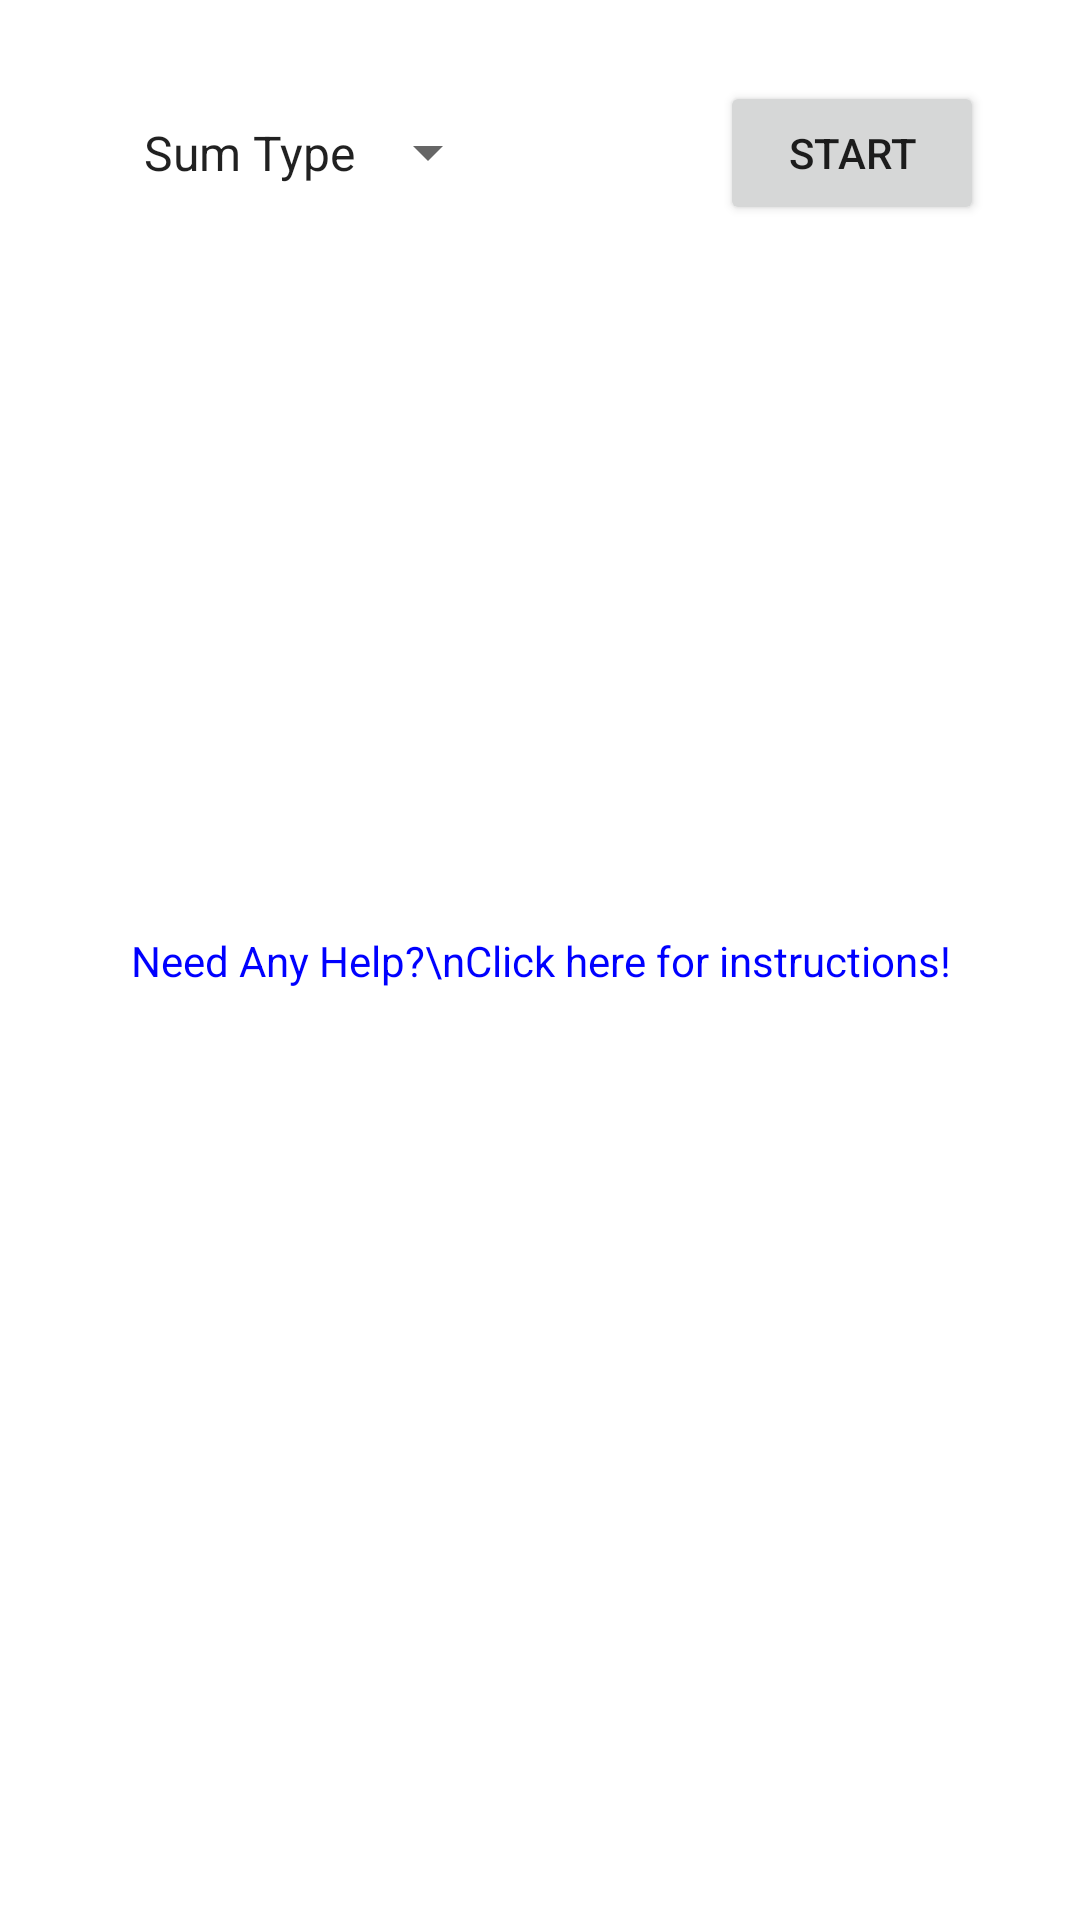

Produce the Android XML layout that renders to this screen, including the resource entries it uses.
<!-- AndroidManifest.xml: application theme Theme.AppTheme -->
<!-- res/layout/activity_mul.xml -->
<?xml version="1.0" encoding="utf-8"?>
<androidx.constraintlayout.widget.ConstraintLayout xmlns:android="http://schemas.android.com/apk/res/android"
    xmlns:app="http://schemas.android.com/apk/res-auto"
    xmlns:tools="http://schemas.android.com/tools"
    android:layout_width="match_parent"
    android:layout_height="match_parent"
    tools:context=".MulActivity">

    <Spinner
        android:id="@+id/modeSpinner"
        android:layout_width="wrap_content"
        android:layout_height="wrap_content"
        android:padding="8dp"
        android:layout_marginStart="32dp"
        android:layout_marginTop="32dp"
        android:entries="@array/mul_modes"
        app:layout_constraintStart_toStartOf="parent"
        app:layout_constraintTop_toTopOf="parent" />

    <Button
        android:id="@+id/startButton"
        android:layout_width="wrap_content"
        android:layout_height="wrap_content"
        android:layout_marginEnd="32dp"
        android:text="Start"
        app:layout_constraintBottom_toBottomOf="@+id/modeSpinner"
        app:layout_constraintEnd_toEndOf="parent"
        app:layout_constraintTop_toTopOf="@+id/modeSpinner"
        tools:ignore="HardcodedText" />

    <TextView
        android:id="@+id/mulText"
        android:layout_width="wrap_content"
        android:layout_height="wrap_content"
        android:textColor="@color/black"
        android:textSize="40sp"
        app:layout_constraintBottom_toBottomOf="parent"
        app:layout_constraintEnd_toEndOf="parent"
        app:layout_constraintStart_toStartOf="parent"
        app:layout_constraintTop_toTopOf="parent"
        tools:ignore="HardcodedText"/>

    <TextView
        android:id="@+id/answerText"
        android:layout_width="wrap_content"
        android:layout_height="wrap_content"
        android:text="View Answer"
        android:textColor="@color/black"
        android:textSize="36sp"
        android:visibility="gone"
        app:layout_constraintBottom_toBottomOf="parent"
        app:layout_constraintEnd_toEndOf="parent"
        app:layout_constraintStart_toStartOf="parent"
        app:layout_constraintTop_toBottomOf="@+id/mulText"
        tools:ignore="HardcodedText" />

    <TextView
        android:id="@+id/helpText"
        android:layout_width="wrap_content"
        android:layout_height="wrap_content"
        android:padding="8dp"
        android:text="Need Any Help?\nClick here for instructions!"
        android:textAlignment="center"
        android:textColor="@color/positive"
        app:layout_constraintBottom_toBottomOf="parent"
        app:layout_constraintEnd_toEndOf="parent"
        app:layout_constraintStart_toStartOf="parent"
        app:layout_constraintTop_toTopOf="parent"
        tools:ignore="HardcodedText" />












</androidx.constraintlayout.widget.ConstraintLayout>
<!-- resources referenced by this layout -->
<resources>
  <string-array name="mul_modes">
          <item>Sum Type</item>
          <item>1D X 1D</item>
          <item>2D X 1D</item>
          <item>3D X 1D</item>
          <item>4D X 1D</item>
          <item>2D X 2D</item>
          <item>3D X 2D</item>
          <item>4D X 2D</item>
      </string-array>
  <color name="black">#FF000000</color>
  <color name="positive">#0000FF</color>
  <style name="Theme.AppTheme" parent="Theme.MaterialComponents.Light.DarkActionBar">
          <item name="colorPrimary">@color/teal_700</item>
          <item name="colorPrimaryVariant">@color/teal_700</item>
          <item name="colorOnPrimary">@color/white</item>
  
          <item name="android:statusBarColor">?attr/colorPrimaryVariant</item>
      </style>
  <color name="teal_700">#FF018786</color>
  <color name="white">#FFFFFFFF</color>
</resources>
